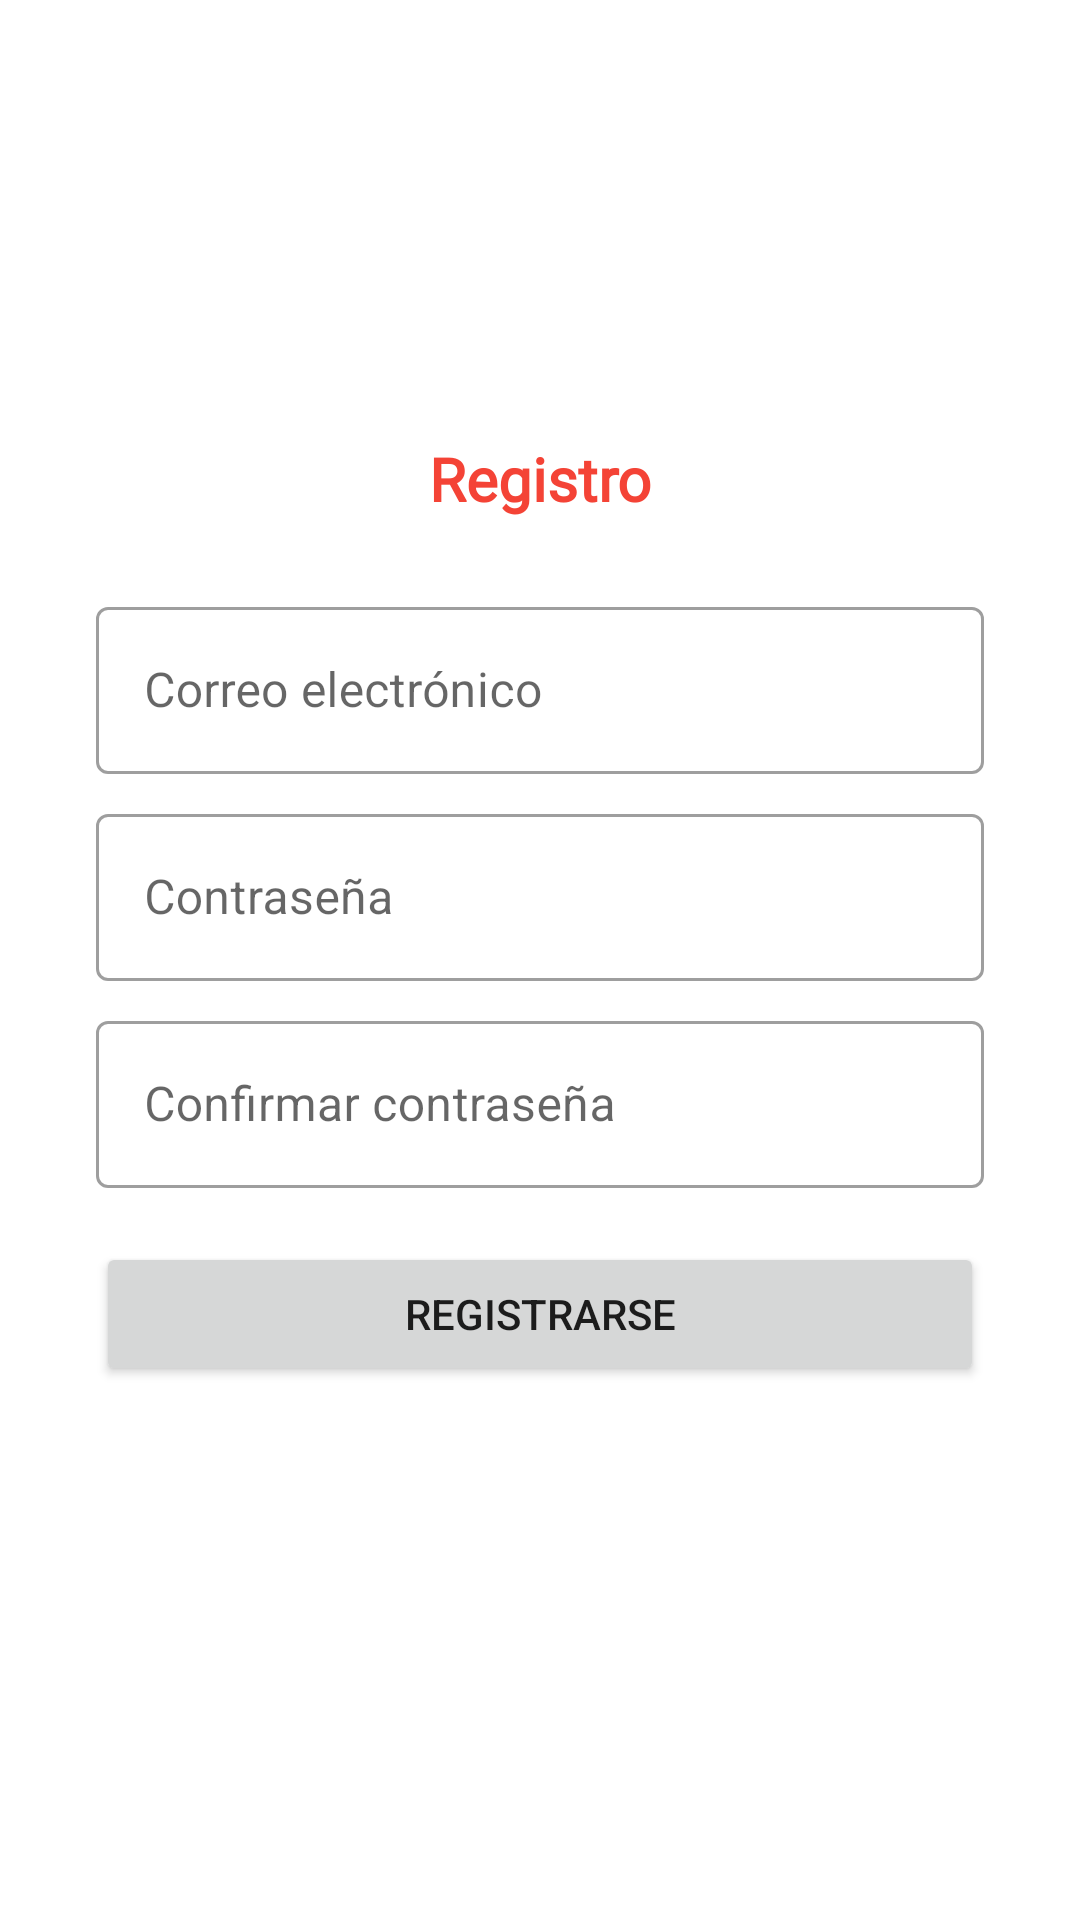

Produce the Android XML layout that renders to this screen, including the resource entries it uses.
<!-- AndroidManifest.xml: application theme Theme.Reto1_session -->
<!-- res/layout/activity_register.xml -->
<?xml version="1.0" encoding="utf-8"?>
<LinearLayout xmlns:android="http://schemas.android.com/apk/res/android"
    xmlns:app="http://schemas.android.com/apk/res-auto"
    xmlns:tools="http://schemas.android.com/tools"
    android:layout_width="match_parent"
    android:layout_height="match_parent"
    android:gravity="center"
    android:orientation="vertical"
    tools:context=".Register">

    <ImageView
        android:id="@+id/imgForm"
        android:layout_width="220dp"
        android:layout_height="wrap_content"
        tools:srcCompat="@drawable/logo_app" />

    <TextView
        android:id="@+id/textPriceProduct"
        android:layout_width="match_parent"
        android:layout_height="wrap_content"
        android:fontFamily="@font/poppins_font"
        android:text="@string/registerTitle"
        android:layout_marginBottom="24dp"
        android:textColor="#F44336"
        android:textAlignment="center"
        android:textFontWeight="700"
        android:textSize="20dp" />

    <com.google.android.material.textfield.TextInputLayout
        style="@style/Widget.MaterialComponents.TextInputLayout.OutlinedBox"
        android:layout_width="match_parent"
        android:layout_height="wrap_content"
        android:layout_marginStart="32dp"
        android:layout_marginEnd="32dp"
        android:layout_marginBottom="8dp">

        <com.google.android.material.textfield.TextInputEditText
            android:id="@+id/editMailReg"
            android:layout_width="match_parent"
            android:layout_height="wrap_content"
            android:hint="Correo electrónico"
            android:inputType="text" />
    </com.google.android.material.textfield.TextInputLayout>

    <com.google.android.material.textfield.TextInputLayout
        style="@style/Widget.MaterialComponents.TextInputLayout.OutlinedBox"
        android:layout_width="match_parent"
        android:layout_height="wrap_content"
        android:layout_marginStart="32dp"
        android:layout_marginEnd="32dp"
        android:layout_marginBottom="8dp">

        <com.google.android.material.textfield.TextInputEditText
            android:id="@+id/editPassReg"
            android:layout_width="match_parent"
            android:layout_height="wrap_content"
            android:hint="Contraseña"
            android:inputType="textPassword" />
    </com.google.android.material.textfield.TextInputLayout>

    <com.google.android.material.textfield.TextInputLayout
        style="@style/Widget.MaterialComponents.TextInputLayout.OutlinedBox"
        android:layout_width="match_parent"
        android:layout_height="wrap_content"
        android:layout_marginStart="32dp"
        android:layout_marginEnd="32dp"
        android:layout_marginBottom="8dp">

        <com.google.android.material.textfield.TextInputEditText
            android:id="@+id/editPassConfirmReg"
            android:layout_width="match_parent"
            android:layout_height="wrap_content"
            android:hint="Confirmar contraseña"
            android:inputType="textPassword" />
    </com.google.android.material.textfield.TextInputLayout>

    <Button
        android:id="@+id/btnRegister"
        android:layout_width="match_parent"
        android:layout_height="wrap_content"
        android:layout_marginTop="10dp"
        android:layout_marginBottom="32dp"
        android:layout_marginHorizontal="32dp"
        android:text="Registrarse" />

</LinearLayout>
<!-- resources referenced by this layout -->
<resources>
  <!-- drawable logo_app: png bitmap (drawable, 6199 bytes) -->
  <string name="registerTitle">Registro</string>
  <style name="Theme.Reto1_session" parent="Theme.MaterialComponents.DayNight.DarkActionBar">
          
          <item name="colorPrimary">@color/purple_500</item>
          <item name="colorPrimaryVariant">@color/purple_700</item>
          <item name="colorOnPrimary">@color/white</item>
          
          <item name="colorSecondary">@color/teal_200</item>
          <item name="colorSecondaryVariant">@color/teal_700</item>
          <item name="colorOnSecondary">@color/black</item>
          
          <item name="android:statusBarColor">?attr/colorPrimaryVariant</item>
          
      </style>
  <color name="purple_500">#F44336</color>
  <color name="purple_700">#C62828</color>
  <color name="white">#FFFFFFFF</color>
  <color name="teal_200">#FF03DAC5</color>
  <color name="teal_700">#FF018786</color>
  <color name="black">#FF000000</color>
</resources>
